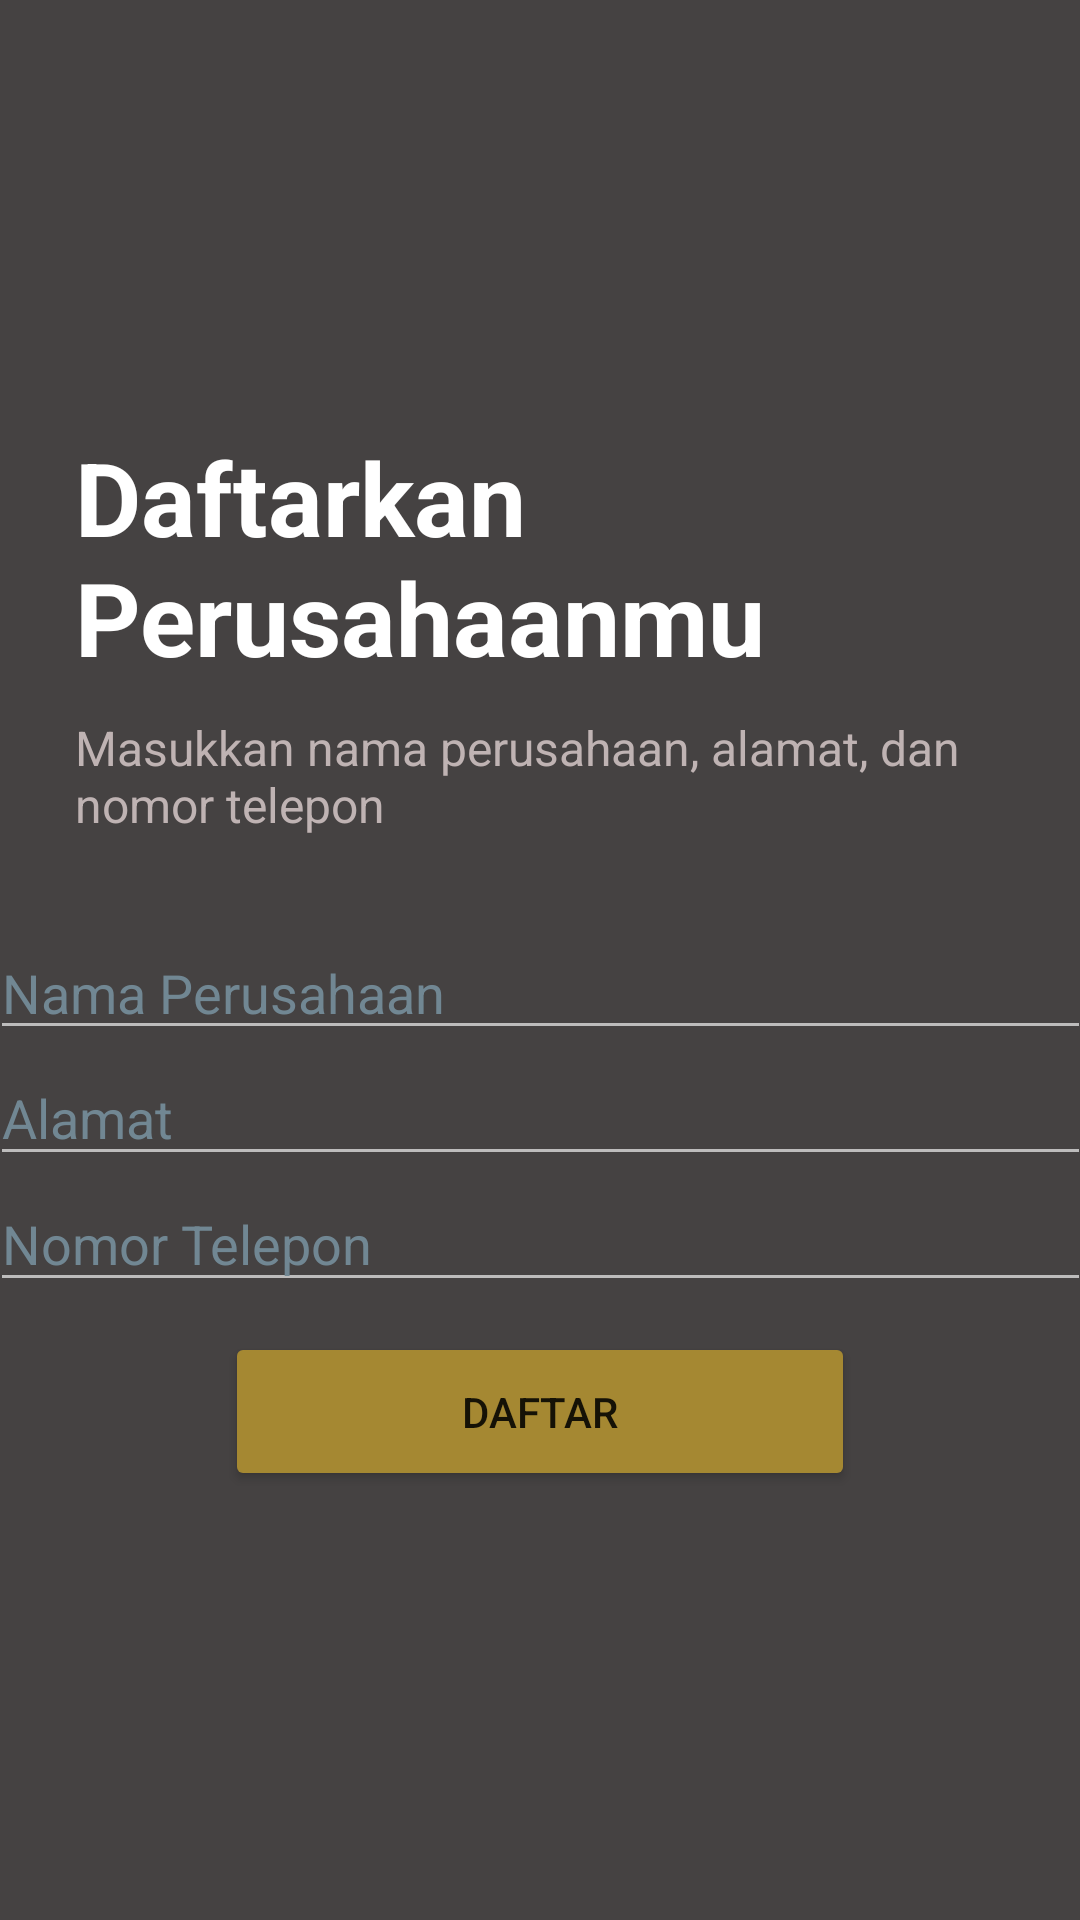

Write the Android layout XML for this screen, with the resource values it uses.
<!-- AndroidManifest.xml: application theme Theme.JBusandroid -->
<!-- res/layout/activity_register_renter.xml -->
<?xml version="1.0" encoding="utf-8"?>
<LinearLayout xmlns:android="http://schemas.android.com/apk/res/android"
    xmlns:app="http://schemas.android.com/apk/res-auto"
    xmlns:tools="http://schemas.android.com/tools"
    android:layout_width="match_parent"
    android:layout_height="match_parent"
    android:background="#454242"
    android:gravity="center"
    android:orientation="vertical"
    tools:context=".RegisterActivity">

    <TextView
        android:id="@+id/Title"
        android:layout_width="315dp"
        android:layout_height="wrap_content"
        android:layout_gravity="left"
        android:layout_marginLeft="5dp"
        android:gravity="left"
        android:paddingLeft="20dp"
        android:text="Daftarkan Perusahaanmu"
        android:textColor="#FFFFFF"
        android:textSize="34sp"
        android:textStyle="bold"
        tools:layout_editor_absoluteX="16dp"
        tools:layout_editor_absoluteY="102dp" />

    <TextView
        android:id="@+id/Sub_Title"
        android:layout_width="wrap_content"
        android:layout_height="wrap_content"
        android:layout_gravity="left"
        android:layout_marginLeft="5dp"
        android:backgroundTint="#000000"
        android:paddingLeft="20dp"
        android:paddingTop="10dp"
        android:paddingBottom="20dp"
        android:text="Masukkan nama perusahaan, alamat, dan nomor telepon"
        android:textColor="#BFB3B3"
        android:textSize="16sp"
        tools:layout_editor_absoluteX="16dp"
        tools:layout_editor_absoluteY="153dp" />

    <EditText
        android:id="@+id/companyName"
        android:layout_width="367dp"
        android:layout_height="41dp"
        android:layout_marginTop="10dp"
        android:backgroundTint="#BDBCBC"
        android:ems="10"
        android:hint="Nama Perusahaan"
        android:inputType="text"
        android:paddingTop="10dp"
        android:textColor="#CFCBCB"
        android:textColorHint="#718793"
        tools:layout_editor_absoluteX="16dp"
        tools:layout_editor_absoluteY="212dp" />

    <EditText
        android:id="@+id/address"
        android:layout_width="367dp"
        android:layout_height="42dp"
        android:backgroundTint="#BDBCBC"
        android:ems="10"
        android:hint="Alamat"
        android:inputType="textEmailAddress"
        android:textColor="#CFCBCB"
        android:textColorHint="#718793"
        tools:layout_editor_absoluteX="16dp"
        tools:layout_editor_absoluteY="252dp" />

    <EditText
        android:id="@+id/phoneNumber"
        android:layout_width="367dp"
        android:layout_height="42dp"
        android:backgroundTint="#BDBCBC"
        android:ems="10"
        android:hint="Nomor Telepon"
        android:inputType="textEmailAddress"
        android:textColor="#CFCBCB"
        android:textColorHint="#718793"
        tools:layout_editor_absoluteX="16dp"
        tools:layout_editor_absoluteY="252dp" />

    <Button
        android:id="@+id/registerButton"
        android:layout_width="210dp"
        android:layout_height="53dp"
        android:layout_marginTop="10dp"
        android:backgroundTint="#A58832"
        android:text="Daftar"
        app:cornerRadius="90dp"
        tools:layout_editor_absoluteX="100dp"
        tools:layout_editor_absoluteY="356dp" />

</LinearLayout>
<!-- resources referenced by this layout -->
<resources>
  <style name="Theme.JBusandroid" parent="Theme.MaterialComponents.DayNight.DarkActionBar">
          
          <item name="colorPrimary">#A58832</item>
          <item name="colorPrimaryVariant">#A58832</item>
          <item name="colorOnPrimary">@color/white</item>
          
          <item name="colorSecondary">@color/teal_200</item>
          <item name="colorSecondaryVariant">@color/teal_700</item>
          <item name="colorOnSecondary">@color/black</item>
          
          <item name="android:statusBarColor">?attr/colorPrimaryVariant</item>
          
      </style>
  <!-- not gathered from this repository: default colours our renderer supplied (Android Studio template values) -->
  <color name="teal_200">#FF03DAC5</color>
  <color name="teal_700">#FF018786</color>
  <color name="black">#FF000000</color>
  <color name="white">#FFFFFFFF</color>
</resources>
